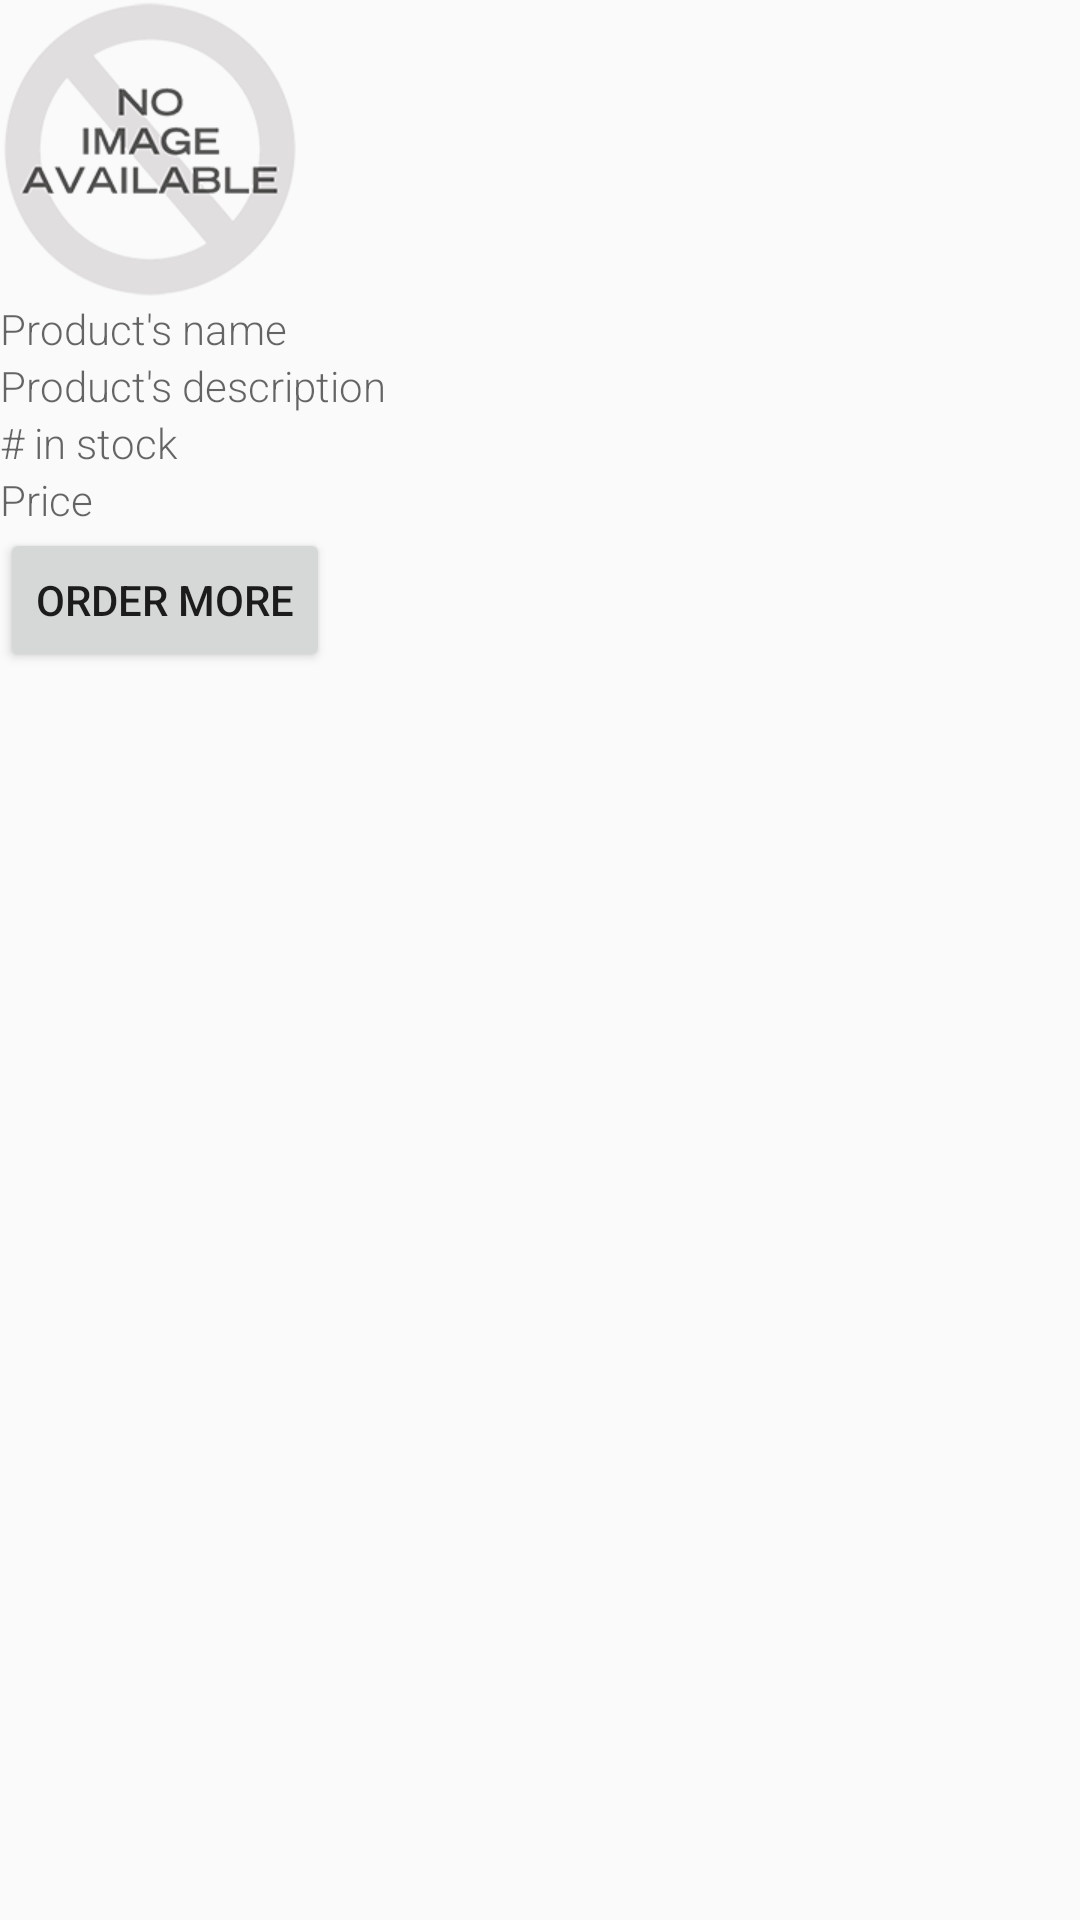

Write the Android layout XML for this screen, with the resource values it uses.
<!-- AndroidManifest.xml: application theme AppTheme -->
<!-- res/layout/activity_details.xml -->
<?xml version="1.0" encoding="utf-8"?>
<LinearLayout xmlns:android="http://schemas.android.com/apk/res/android"
    xmlns:tools="http://schemas.android.com/tools"
    android:layout_width="match_parent"
    android:layout_height="match_parent"
    android:orientation="vertical"
    android:layout_centerVertical="true"
    tools:context=".ProductDetailActivity">

    <ImageView
        android:id="@+id/edit_product_image"
        android:layout_width="100dp"
        android:layout_height="100dp"
        android:src="@drawable/no_image" />

    <EditText
        android:id="@+id/edit_product_name"
        style="@style/EditorFieldStyle"
        android:hint="Product's name"
        android:inputType="textCapWords"
        android:focusable="false"
        android:outlineProvider="none"
        android:background="@android:color/transparent"/>

    <EditText
        android:id="@+id/edit_product_description"
        style="@style/EditorFieldStyle"
        android:hint="Product's description"
        android:inputType="textMultiLine"
        android:focusable="false"
        android:background="@android:color/transparent"/>

    <EditText
        android:id="@+id/edit_product_quantity"
        style="@style/EditorFieldStyle"
        android:hint="# in stock"
        android:inputType="textCapWords"
        android:focusable="false"
        android:background="@android:color/transparent"/>

    <EditText
        android:id="@+id/edit_product_price"
        style="@style/EditorFieldStyle"
        android:hint="Price"
        android:inputType="number"
        android:focusable="false"
        android:background="@android:color/transparent"/>

    <Button
        android:layout_width="wrap_content"
        android:layout_height="wrap_content"
        android:text="ORDER MORE"/>

</LinearLayout>
<!-- resources referenced by this layout -->
<resources>
  <!-- drawable no_image: png bitmap (drawable, 47937 bytes) -->
  <style name="EditorFieldStyle">
          <item name="android:layout_height">wrap_content</item>
          <item name="android:layout_width">match_parent</item>
          <item name="android:fontFamily">sans-serif-light</item>
          <item name="android:textAppearance">?android:textAppearanceSmall</item>
      </style>
  <style name="AppTheme" parent="Theme.AppCompat.Light.DarkActionBar">
          
          <item name="colorPrimary">@color/colorPrimary</item>
          <item name="colorPrimaryDark">@color/colorPrimaryDark</item>
          <item name="colorAccent">@color/colorAccent</item>
      </style>
  
      !-- Style for a category in the editor --&gt;
  <color name="colorPrimary">#3F51B5</color>
  <color name="colorPrimaryDark">#303F9F</color>
  <color name="colorAccent">#a3af24</color>
</resources>
